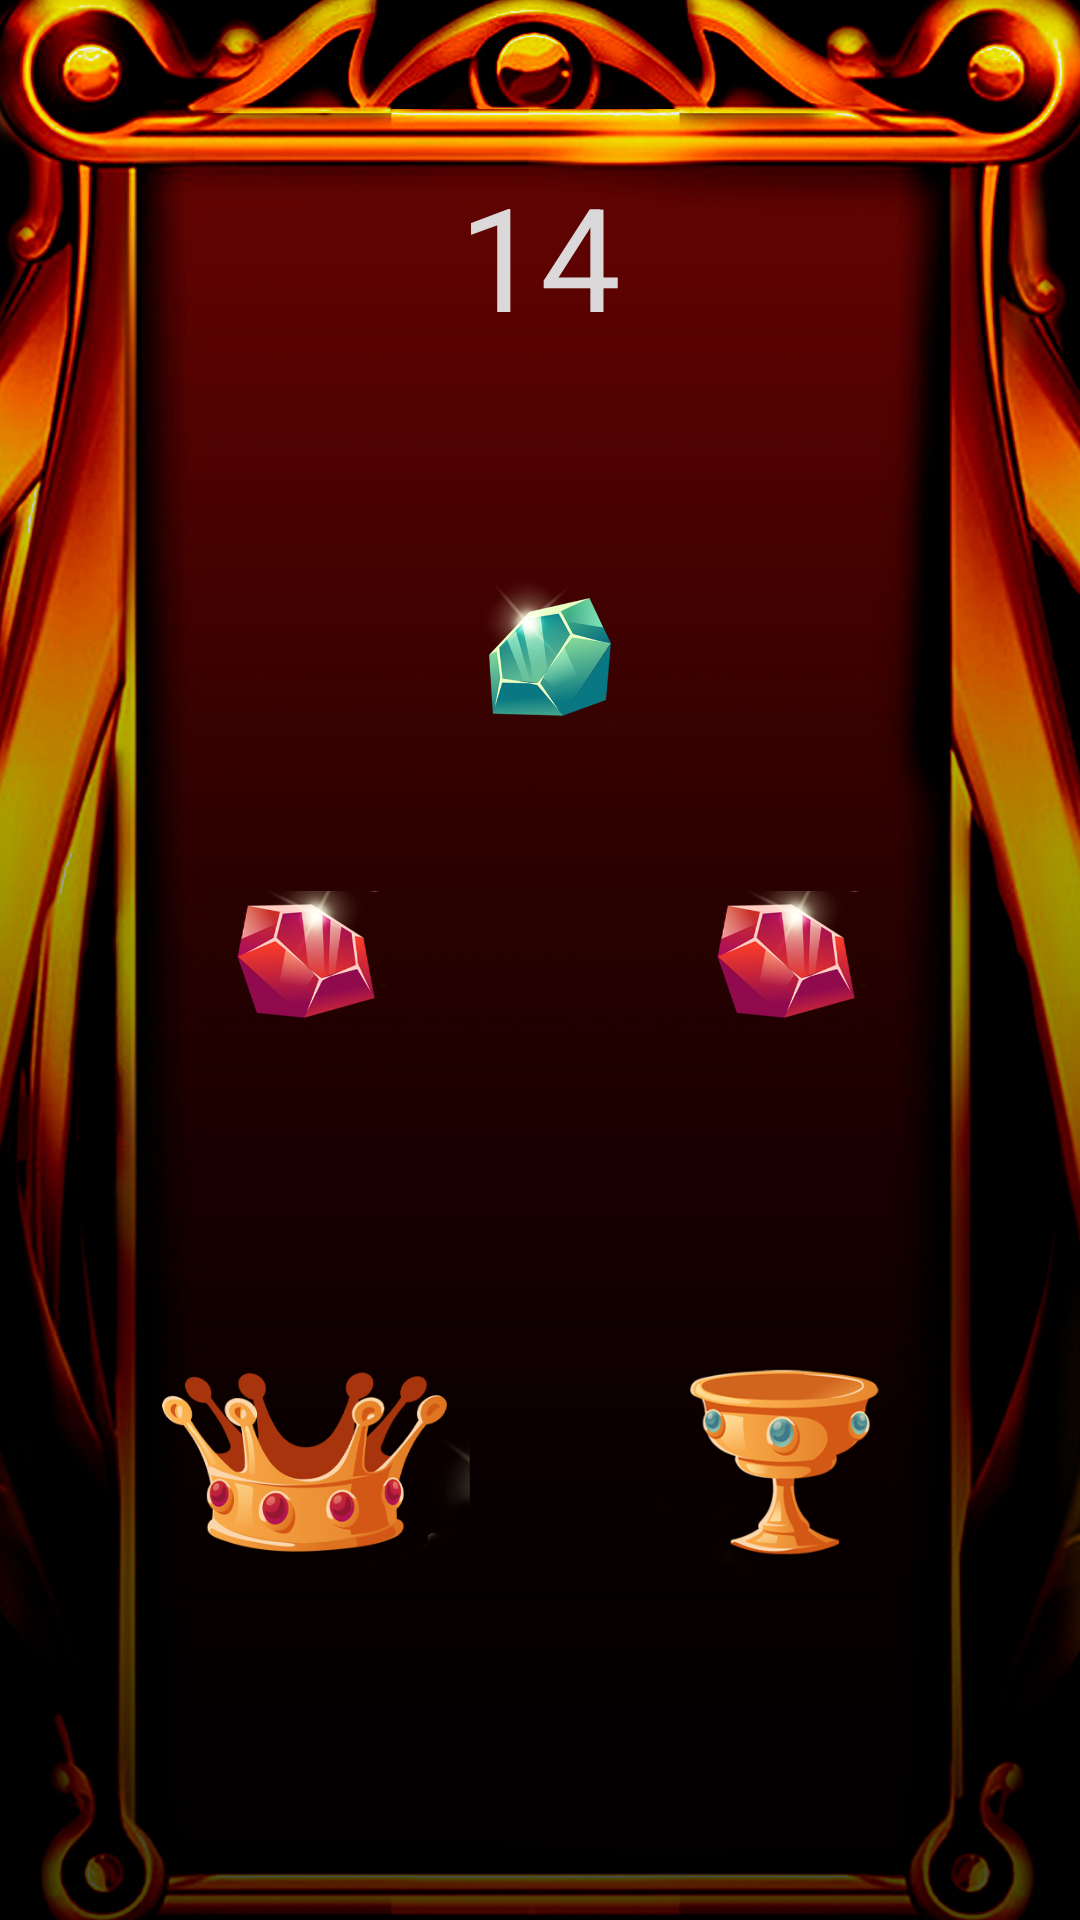

Layout XML and referenced resources for this Android screen:
<!-- AndroidManifest.xml: application theme Theme.RichKing -->
<!-- res/layout/activity_main.xml -->
<?xml version="1.0" encoding="utf-8"?>
<androidx.constraintlayout.widget.ConstraintLayout xmlns:android="http://schemas.android.com/apk/res/android"
    xmlns:app="http://schemas.android.com/apk/res-auto"
    xmlns:tools="http://schemas.android.com/tools"
    android:layout_width="match_parent"
    android:layout_height="match_parent"
    android:background="@drawable/bg"
    tools:context=".MainActivity" >

    <ImageView
        android:id="@+id/imageView_sp0"
        android:layout_width="150dp"
        android:layout_height="150dp"
        android:layout_marginStart="25dp"
        android:layout_marginBottom="75dp"
        app:layout_constraintBottom_toBottomOf="parent"
        app:layout_constraintStart_toStartOf="parent"
        app:srcCompat="@drawable/ic_slot_4" />

    <ImageView
        android:id="@+id/imageView2_sp1"
        android:layout_width="150dp"
        android:layout_height="150dp"
        android:layout_marginEnd="25dp"
        android:layout_marginBottom="75dp"
        app:layout_constraintBottom_toBottomOf="parent"
        app:layout_constraintEnd_toEndOf="parent"
        app:srcCompat="@drawable/ic_slot_3" />

    <ImageView
        android:id="@+id/imageView3"
        android:layout_width="100dp"
        android:layout_height="100dp"
        app:layout_constraintBottom_toTopOf="@+id/imageView4"
        app:layout_constraintEnd_toStartOf="@+id/imageView4"
        app:layout_constraintStart_toEndOf="@+id/imageView5"
        app:srcCompat="@drawable/ic_slot_1" />

    <ImageView
        android:id="@+id/imageView4"
        android:layout_width="100dp"
        android:layout_height="100dp"
        android:layout_marginEnd="50dp"
        app:layout_constraintBottom_toBottomOf="parent"
        app:layout_constraintEnd_toEndOf="parent"
        app:layout_constraintTop_toTopOf="parent"
        app:srcCompat="@drawable/ic_slot_2" />

    <ImageView
        android:id="@+id/imageView5"
        android:layout_width="100dp"
        android:layout_height="100dp"
        android:layout_marginStart="50dp"
        app:layout_constraintBottom_toBottomOf="parent"
        app:layout_constraintStart_toStartOf="parent"
        app:layout_constraintTop_toTopOf="parent"
        app:srcCompat="@drawable/ic_slot_2" />

    <TextView
        android:id="@+id/textView"
        android:layout_width="wrap_content"
        android:layout_height="wrap_content"
        android:text="14"
        android:textColor="#DAD8D8"
        android:textSize="48sp"
        app:layout_constraintBottom_toTopOf="@+id/imageView3"
        app:layout_constraintEnd_toEndOf="parent"
        app:layout_constraintStart_toStartOf="parent"
        app:layout_constraintTop_toTopOf="parent" />
</androidx.constraintlayout.widget.ConstraintLayout>
<!-- resources referenced by this layout -->
<resources>
  <!-- drawable bg: jpg bitmap (drawable, 449393 bytes) -->
  <!-- drawable ic_slot_1: png bitmap (drawable, 54402 bytes) -->
  <!-- drawable ic_slot_2: png bitmap (drawable, 53522 bytes) -->
  <!-- drawable ic_slot_3: png bitmap (drawable, 43435 bytes) -->
  <!-- drawable ic_slot_4: png bitmap (drawable, 57988 bytes) -->
  <style name="Theme.RichKing" parent="Theme.MaterialComponents.DayNight.NoActionBar">
          
          <item name="colorPrimary">@color/purple_500</item>
          <item name="colorPrimaryVariant">@color/purple_700</item>
          <item name="colorOnPrimary">@color/white</item>
          
          <item name="colorSecondary">@color/teal_200</item>
          <item name="colorSecondaryVariant">@color/teal_700</item>
          <item name="colorOnSecondary">@color/black</item>
          
          <item name="android:statusBarColor" tools:targetApi="l">?attr/colorPrimaryVariant</item>
          
      </style>
  <!-- not gathered from this repository: default colours our renderer supplied (Android Studio template values) -->
  <color name="purple_500">#FF6200EE</color>
  <color name="purple_700">#FF3700B3</color>
  <color name="teal_200">#FF03DAC5</color>
  <color name="teal_700">#FF018786</color>
  <color name="black">#FF000000</color>
  <color name="white">#FFFFFFFF</color>
</resources>
